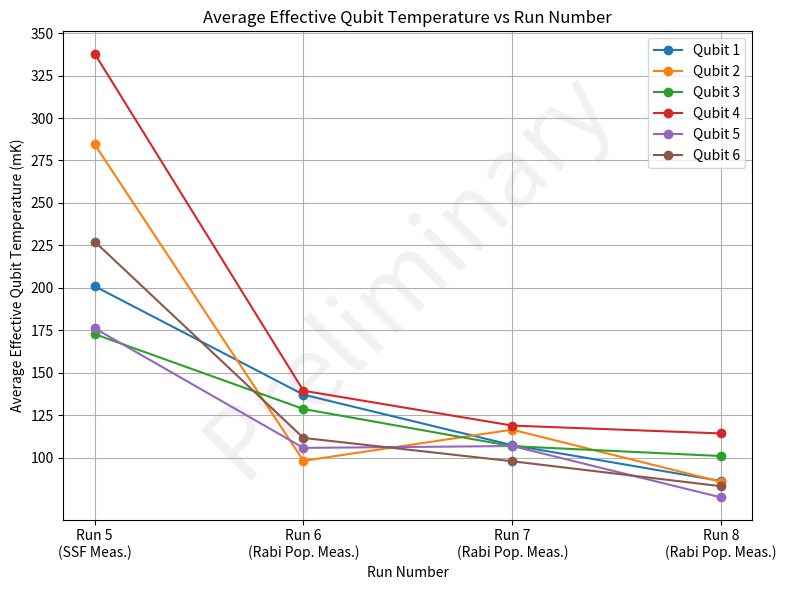

The script that saved this image:
import matplotlib.pyplot as plt
import numpy as np

# Each sublist corresponds to a qubit, and contains temperatures from Run 2 with qubits (QUIET run 5), Run 3 with qubits (QUIET run 6),
# Run 3 with qubits (QUIET run 6), and Run 4 with qubits (QUIET run 7).

qubit_temps = [
    [200.97, 137.11, 107.33, 86.23],  # Qubit 1
    [284.57, 98.12, 116.47, 85.74],  # Qubit 2
    [172.77, 128.65, 106.75, 100.94],  # Qubit 3, 110
    [337.99, 139.40, 118.88, 114.25],  # Qubit 4, 195
    [176.2, 105.74, 106.84, 76.57],  # Qubit 5
    [227.27, 111.6, 97.86, 83.16]   # Qubit 6
]
runs = np.array([5, 6, 7, 8])

num_qubits = len(qubit_temps)
num_runs =  len(qubit_temps[0])

plt.figure(figsize=(8, 6))

# Add "Preliminary" text in the background
plt.text(
    0.5, 0.5, 'Preliminary',
    fontsize=70,
    color='lightgray',
    ha='center',
    va='center',
    alpha=0.3,
    rotation=45,
    transform=plt.gca().transAxes,
    zorder=0
)

# Use a colormap to assign a unique color to each qubit
colors = plt.get_cmap('tab10')  # or 'Set1', 'tab20', etc.
show_text = False
for qubit_index, temps in enumerate(qubit_temps):
    temps_array = np.array(temps, dtype=np.float64)
    color = colors(qubit_index % 10)  # wrap around if >10 qubits

    plt.plot(runs, temps_array, marker='o', label=f"Qubit {qubit_index + 1}", color=color)

    if show_text:
        for x, y in zip(runs, temps_array):
            if not np.isnan(y):
                plt.text(x+0.06, y + 2.0, f"{y:.0f}mK", ha='center', va='bottom', fontsize=11, color=color)

plt.xlabel("Run Number")
plt.ylabel("Average Effective Qubit Temperature (mK)")
plt.title("Average Effective Qubit Temperature vs Run Number")
plt.xticks(runs, ['Run 5\n(SSF Meas.)', 'Run 6\n(Rabi Pop. Meas.)', 'Run 7\n(Rabi Pop. Meas.)', 'Run 8\n(Rabi Pop. Meas.)'])
plt.yticks(np.arange(100, 351, 25))
plt.legend()
plt.grid(True)
plt.tight_layout()
plt.show()
